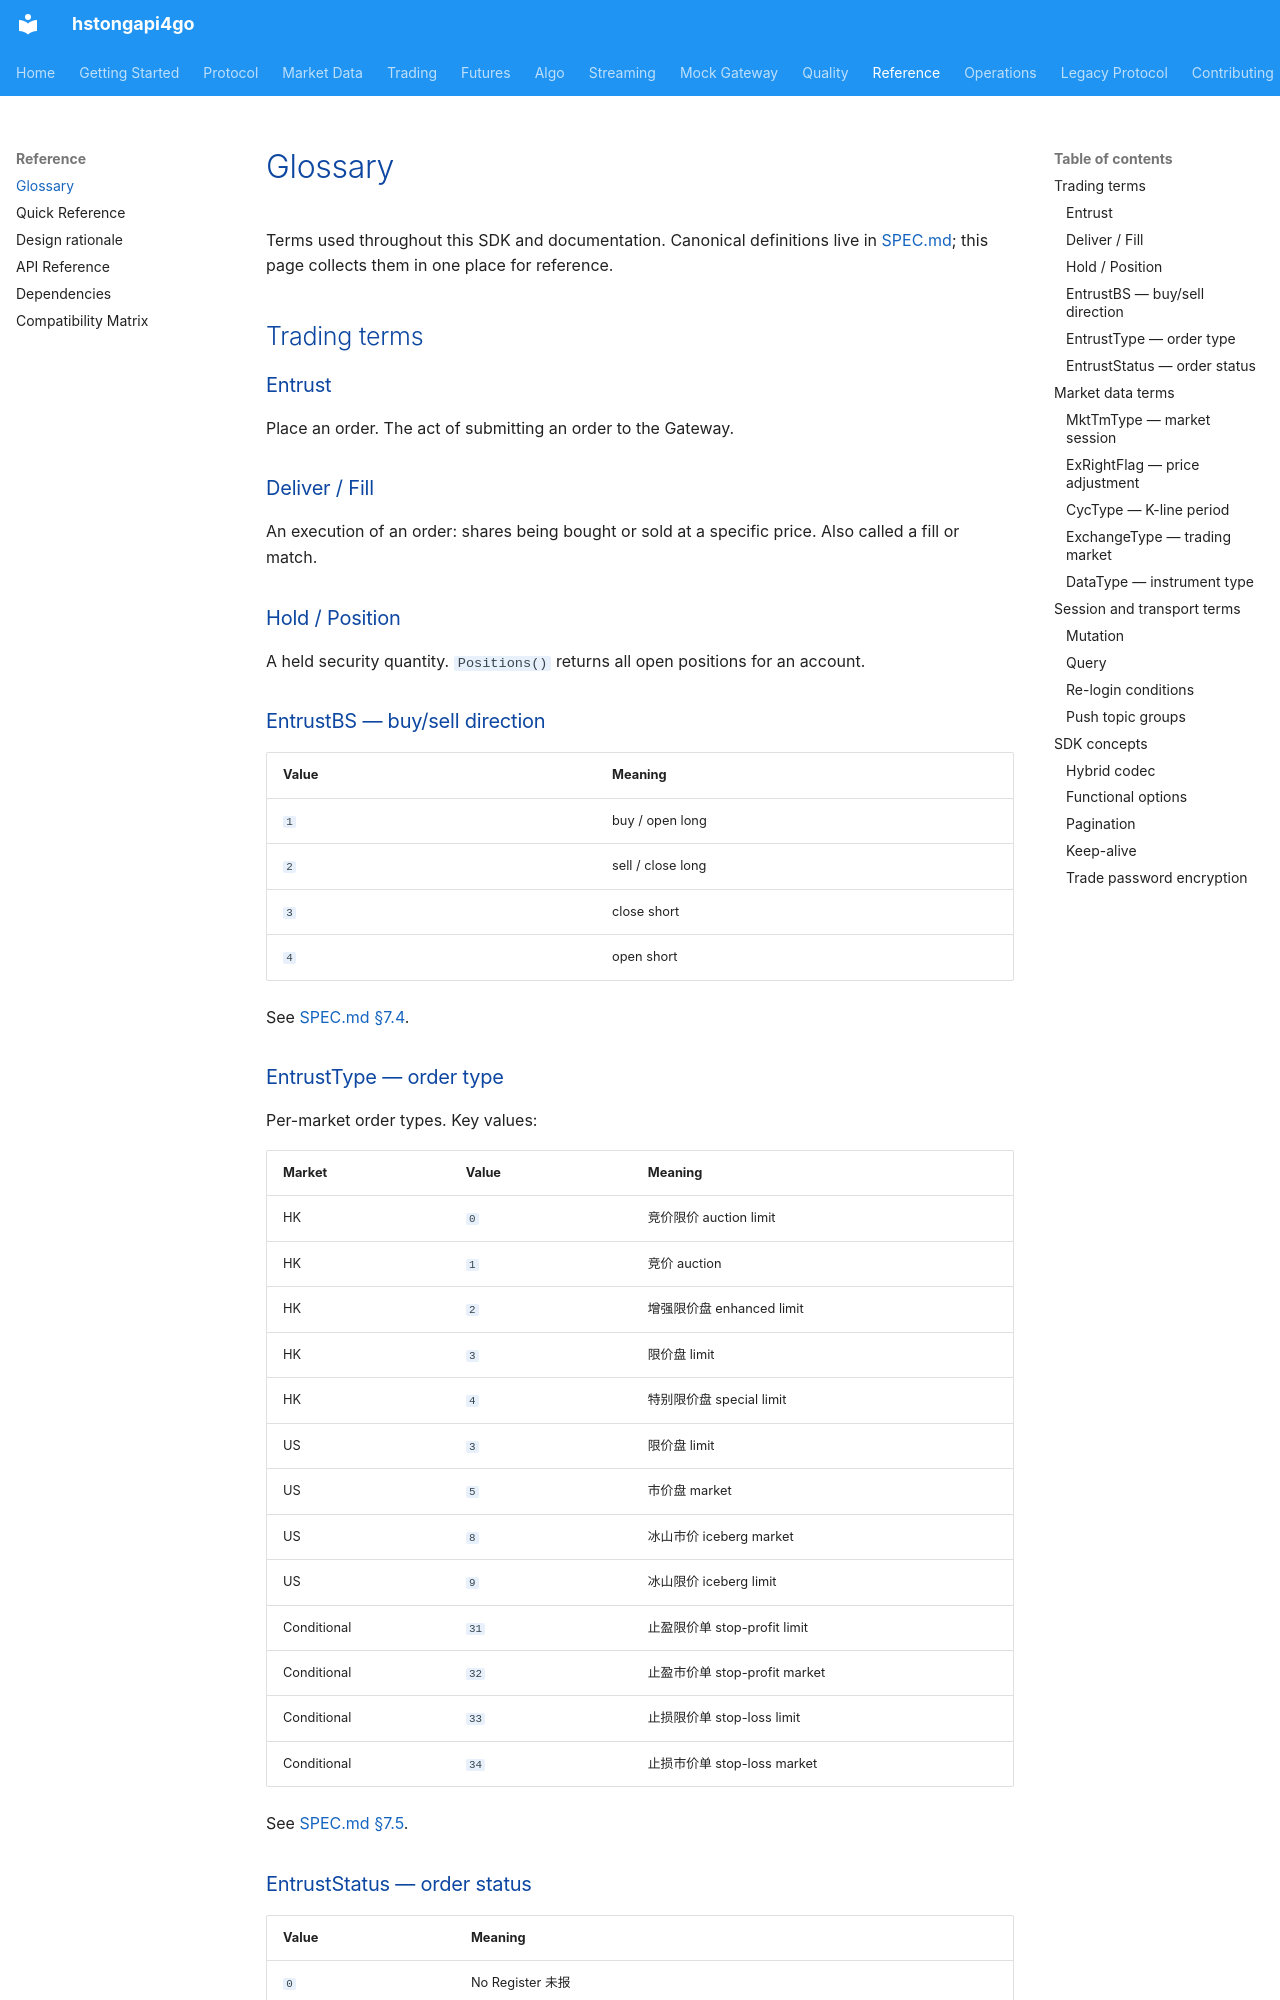

repository: shing1211/hstongapi4go · page: glossary/index.html · generator: mkdocs

# Glossary

Terms used throughout this SDK and documentation. Canonical definitions live in
[SPEC.md](./SPEC.md); this page collects them in one place for reference.

## Trading terms

### Entrust

Place an order. The act of submitting an order to the Gateway.

### Deliver / Fill

An execution of an order: shares being bought or sold at a specific price. Also
called a fill or match.

### Hold / Position

A held security quantity. `Positions()` returns all open positions for an
account.

### EntrustBS — buy/sell direction

| Value | Meaning |
|-------|---------|
| `1` | buy / open long |
| `2` | sell / close long |
| `3` | close short |
| `4` | open short |

See [SPEC.md §7.4](./SPEC.md#74-entrustbs-buysell-direction).

### EntrustType — order type

Per-market order types. Key values:

| Market | Value | Meaning |
|--------|-------|---------|
| HK | `0` | 竞价限价 auction limit |
| HK | `1` | 竞价 auction |
| HK | `2` | 增强限价盘 enhanced limit |
| HK | `3` | 限价盘 limit |
| HK | `4` | 特别限价盘 special limit |
| US | `3` | 限价盘 limit |
| US | `5` | 市价盘 market |
| US | `8` | 冰山市价 iceberg market |
| US | `9` | 冰山限价 iceberg limit |
| Conditional | `31` | 止盈限价单 stop-profit limit |
| Conditional | `32` | 止盈市价单 stop-profit market |
| Conditional | `33` | 止损限价单 stop-loss limit |
| Conditional | `34` | 止损市价单 stop-loss market |

See [SPEC.md §7.5](./SPEC.md#75-entrusttype-order-type).
